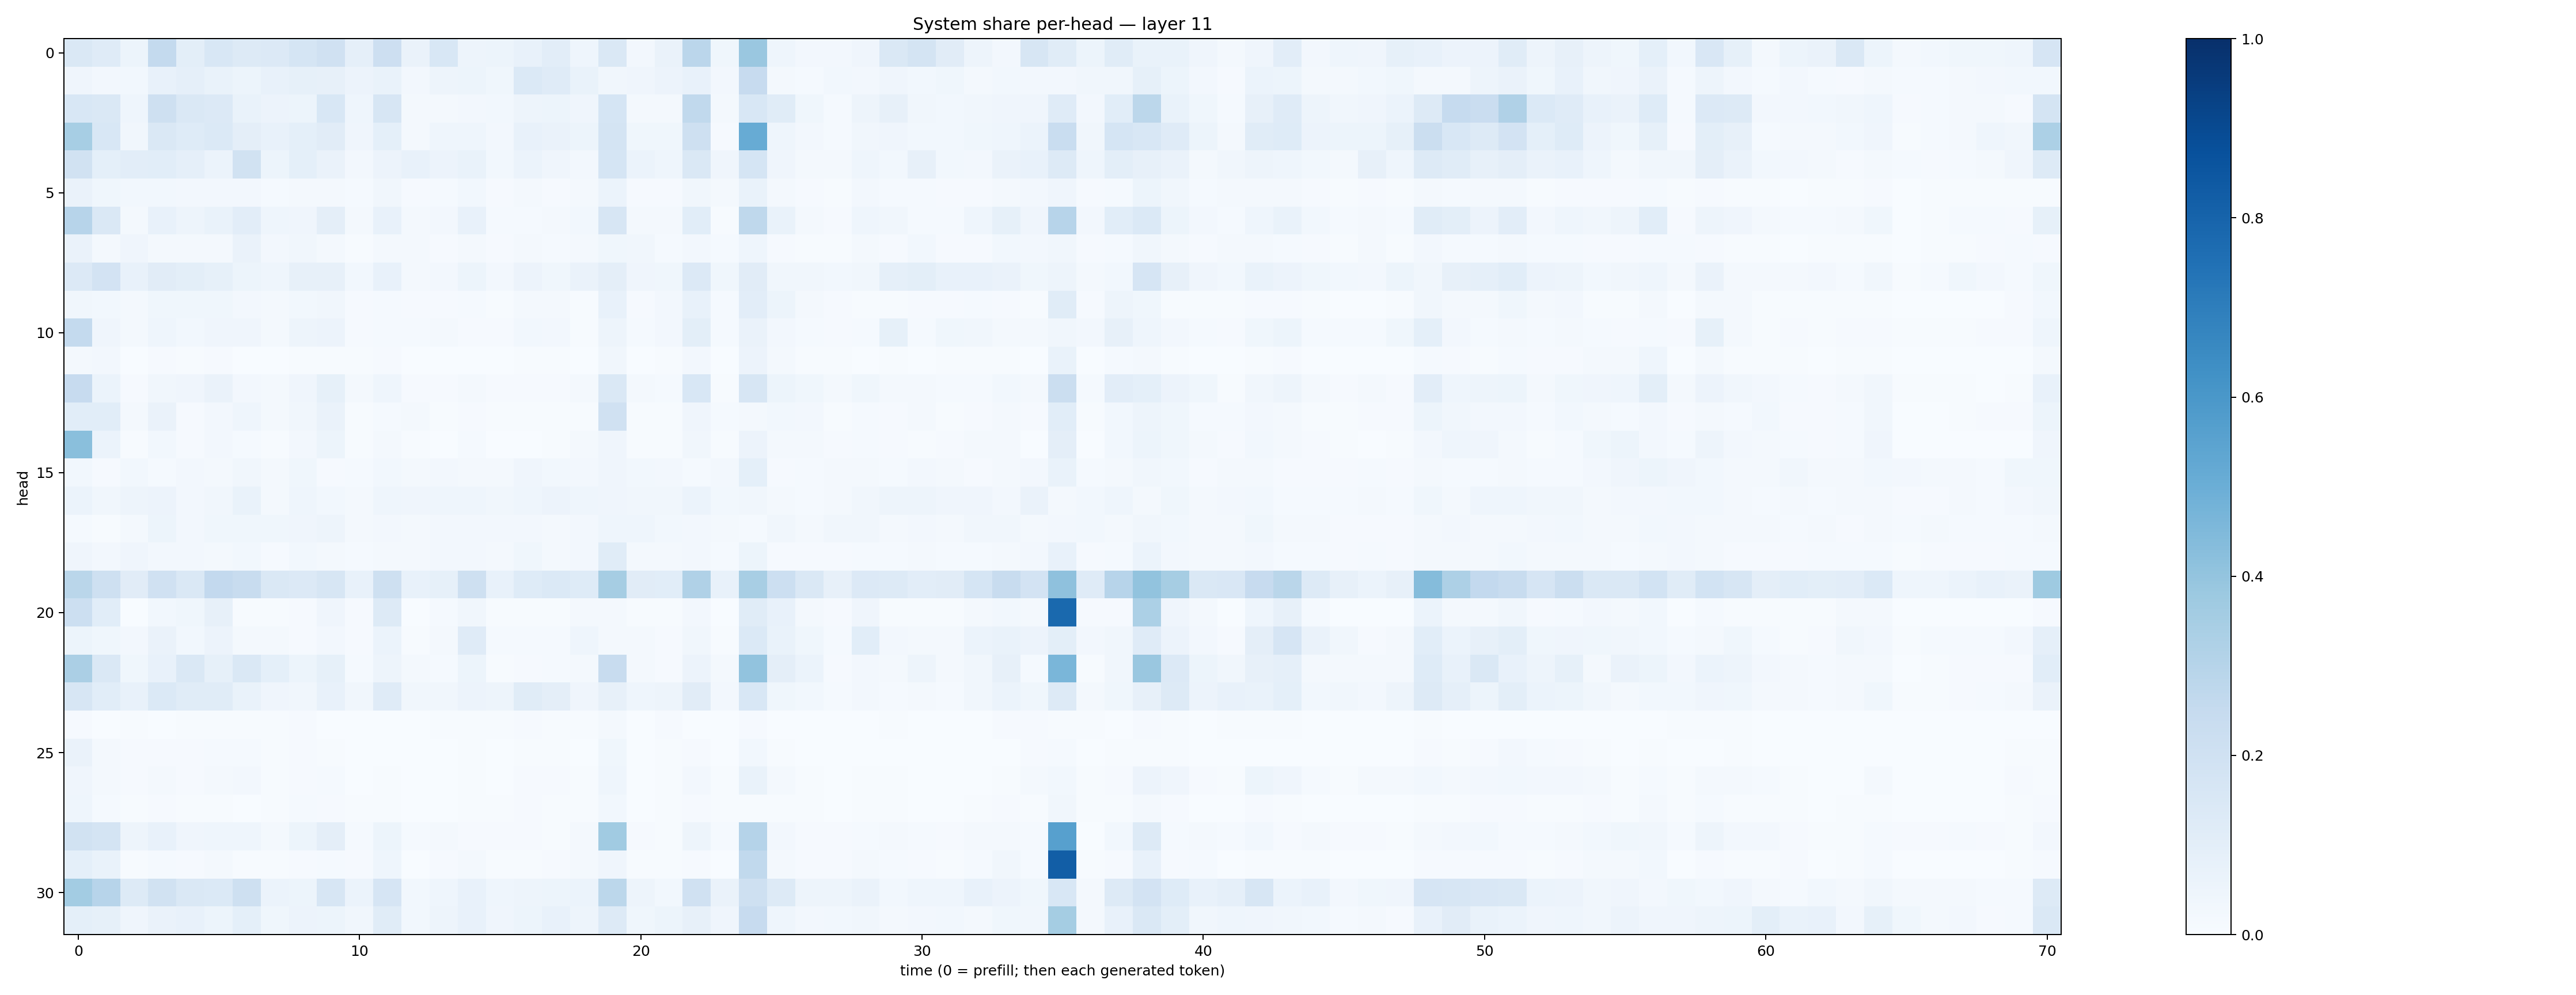

Source data for this figure (header and first rows):
0.14354336, 0.11999809, 0.05418434, 0.25488102, 0.100195885, 0.15296197, 0.12769105, 0.13619459, 0.17165568, 0.19722976, 0.08802195, 0.2118281, 0.06433779, 0.15563042, 0.04983501, 0.05225944, 0.07152307, 0.10220397, 0.045268647, 0.14069492, 0.026928667, 0.06511761, 0.28497782, 0.038808726
0.04061, 0.02595, 0.02913, 0.07646, 0.08615, 0.06865, 0.05363, 0.07384, 0.08468, 0.07876, 0.05656, 0.06822, 0.02701, 0.04917, 0.05282, 0.03817, 0.1382, 0.1189, 0.06993, 0.03341, 0.0412, 0.05657, 0.07499, 0.02378
0.1536, 0.1465, 0.04633, 0.2034, 0.1426, 0.1349, 0.06799, 0.05828, 0.05459, 0.1557, 0.04546, 0.1611, 0.01627, 0.02277, 0.02344, 0.02989, 0.04966, 0.05139, 0.04082, 0.1716, 0.02068, 0.01607, 0.2652, 0.01886
0.3461, 0.1535, 0.03198, 0.1434, 0.1234, 0.1379, 0.09541, 0.07184, 0.09233, 0.1123, 0.03949, 0.09347, 0.02031, 0.04337, 0.0443, 0.02567, 0.0746, 0.06409, 0.05361, 0.1738, 0.03616, 0.03669, 0.2065, 0.01113
0.1902, 0.09206, 0.1027, 0.1071, 0.08671, 0.06126, 0.1905, 0.05459, 0.09112, 0.06556, 0.02427, 0.05734, 0.07575, 0.05696, 0.06822, 0.02864, 0.05996, 0.04244, 0.02716, 0.1685, 0.06151, 0.04377, 0.1419, 0.04126
0.06428, 0.03701, 0.02856, 0.02776, 0.02487, 0.02688, 0.02392, 0.01348, 0.0234, 0.02111, 0.01446, 0.03165, 0.00898, 0.01293, 0.02858, 0.009687, 0.02018, 0.01098, 0.01922, 0.06076, 0.009312, 0.01166, 0.03139, 0.01639
0.2944, 0.144, 0.01799, 0.07309, 0.04948, 0.06748, 0.1017, 0.0441, 0.03939, 0.09684, 0.02335, 0.0751, 0.02048, 0.02656, 0.07138, 0.01388, 0.01488, 0.01577, 0.02959, 0.1621, 0.01837, 0.02022, 0.1072, 0.005914
0.06638, 0.0188, 0.04212, 0.0229, 0.02, 0.02233, 0.06281, 0.02571, 0.03222, 0.01946, 0.007679, 0.01804, 0.02235, 0.0114, 0.02288, 0.009793, 0.02169, 0.0156, 0.01849, 0.03733, 0.035, 0.01551, 0.02731, 0.01216
0.1338, 0.1816, 0.07246, 0.11, 0.1005, 0.0839, 0.05146, 0.04608, 0.08185, 0.07826, 0.02751, 0.07536, 0.02339, 0.02425, 0.05189, 0.026, 0.05713, 0.03711, 0.06377, 0.09449, 0.04016, 0.03622, 0.1336, 0.03553
0.03399, 0.02953, 0.01936, 0.03566, 0.03723, 0.03535, 0.02577, 0.02036, 0.03033, 0.03505, 0.01144, 0.01406, 0.007991, 0.008661, 0.01555, 0.007784, 0.02052, 0.02056, 0.007686, 0.07376, 0.01054, 0.02636, 0.07676, 0.01551
0.2558, 0.03935, 0.01712, 0.04401, 0.02926, 0.03965, 0.04075, 0.02196, 0.04964, 0.05593, 0.01133, 0.01493, 0.0129, 0.0213, 0.01119, 0.01102, 0.02834, 0.0249, 0.006501, 0.04819, 0.01228, 0.02648, 0.09833, 0.01494
0.01944, 0.02454, 0.003288, 0.008472, 0.007166, 0.008785, 0.002161, 0.002158, 0.005926, 0.006779, 0.006495, 0.008199, 0.002768, 0.002085, 0.002767, 0.002941, 0.00435, 0.004793, 0.003245, 0.03469, 0.002487, 0.006255, 0.02461, 0.003607
0.2427, 0.0607, 0.009736, 0.03151, 0.04236, 0.06615, 0.02728, 0.02076, 0.03966, 0.08318, 0.01596, 0.04525, 0.01134, 0.009032, 0.02215, 0.008008, 0.01129, 0.008857, 0.01728, 0.1472, 0.0207, 0.01557, 0.1541, 0.005505
0.1077, 0.1061, 0.01947, 0.06263, 0.01122, 0.02471, 0.04632, 0.0213, 0.03182, 0.0634, 0.004777, 0.01367, 0.01837, 0.006319, 0.00927, 0.004156, 0.007334, 0.006117, 0.007501, 0.1964, 0.007308, 0.004687, 0.04096, 0.0132
0.4236, 0.05958, 0.007136, 0.02744, 0.009476, 0.02451, 0.01441, 0.006509, 0.02458, 0.05457, 0.007032, 0.02026, 0.004224, 0.003343, 0.01242, 0.003837, 0.00341, 0.005384, 0.01846, 0.03961, 0.006309, 0.005323, 0.03137, 0.004962
0.02935, 0.01009, 0.02846, 0.01251, 0.02388, 0.02151, 0.03254, 0.0184, 0.03857, 0.01019, 0.01383, 0.03001, 0.02279, 0.02706, 0.02035, 0.01859, 0.03922, 0.02798, 0.02717, 0.0397, 0.02839, 0.02425, 0.01488, 0.02526
0.06078, 0.03126, 0.04745, 0.05658, 0.02555, 0.03459, 0.06926, 0.02328, 0.04415, 0.02963, 0.01889, 0.04422, 0.04144, 0.0444, 0.04441, 0.03171, 0.0453, 0.05844, 0.04445, 0.0423, 0.03141, 0.0329, 0.06125, 0.02769
0.01457, 0.005187, 0.0187, 0.05448, 0.02438, 0.03579, 0.03852, 0.03657, 0.04161, 0.04737, 0.02326, 0.02683, 0.0199, 0.02489, 0.0261, 0.02612, 0.02479, 0.01666, 0.02517, 0.04403, 0.04383, 0.02943, 0.02357, 0.01816
0.03938, 0.02523, 0.04225, 0.02436, 0.02665, 0.02194, 0.02763, 0.009857, 0.02811, 0.0213, 0.01431, 0.01943, 0.02008, 0.02654, 0.02565, 0.01826, 0.03613, 0.01799, 0.02683, 0.115, 0.01745, 0.01566, 0.02729, 0.01342
0.289, 0.2047, 0.1095, 0.1962, 0.1465, 0.258, 0.2418, 0.1467, 0.134, 0.1636, 0.07756, 0.2069, 0.07304, 0.08208, 0.2064, 0.07469, 0.1217, 0.1393, 0.1239, 0.3484, 0.1109, 0.1068, 0.3183, 0.07739
0.2153, 0.1079, 0.001729, 0.03049, 0.03672, 0.07859, 0.007792, 0.00696, 0.008749, 0.04239, 0.008265, 0.1263, 0.00313, 0.01325, 0.03465, 0.005261, 0.003971, 0.004482, 0.01764, 0.02166, 0.005173, 0.004944, 0.02632, 0.001303
0.05226, 0.03767, 0.02412, 0.0644, 0.02891, 0.05488, 0.02151, 0.0173, 0.008165, 0.02576, 0.01095, 0.0621, 0.006721, 0.02058, 0.1197, 0.0123, 0.01485, 0.01495, 0.04604, 0.02113, 0.02299, 0.01013, 0.0343, 0.004743
0.3322, 0.1412, 0.03846, 0.07662, 0.1475, 0.08491, 0.1427, 0.09205, 0.05282, 0.0823, 0.01527, 0.04992, 0.02151, 0.01502, 0.05288, 0.007799, 0.008605, 0.01428, 0.0182, 0.2384, 0.0168, 0.008083, 0.05632, 0.02024
0.1613, 0.1077, 0.07658, 0.1378, 0.1163, 0.1142, 0.06736, 0.03948, 0.03411, 0.07294, 0.03361, 0.1174, 0.03407, 0.03495, 0.05535, 0.04897, 0.1135, 0.09651, 0.04195, 0.08034, 0.04538, 0.04938, 0.1104, 0.0251
0.01048, 0.00334, 0.006987, 0.00351, 0.005614, 0.005436, 0.005772, 0.005617, 0.01164, 0.00361, 0.00294, 0.003296, 0.003865, 0.004572, 0.004194, 0.005212, 0.01156, 0.006513, 0.005762, 0.01597, 0.003512, 0.00882, 0.002592, 0.002594
0.06292, 0.01673, 0.01132, 0.01049, 0.009981, 0.01205, 0.01559, 0.006492, 0.008278, 0.004587, 0.00239, 0.003701, 0.00326, 0.001742, 0.00417, 0.001705, 0.005562, 0.004373, 0.002838, 0.03906, 0.003184, 0.005419, 0.009414, 0.002509
0.04212, 0.01671, 0.009068, 0.01798, 0.0112, 0.01756, 0.0269, 0.00521, 0.01153, 0.01535, 0.003903, 0.007604, 0.001847, 0.001492, 0.004946, 0.00302, 0.009275, 0.009563, 0.006275, 0.04329, 0.003139, 0.006143, 0.02407, 0.006665
0.04393, 0.01334, 0.004538, 0.008774, 0.006804, 0.007134, 0.003317, 0.005069, 0.01468, 0.009389, 0.006526, 0.006397, 0.002395, 0.00249, 0.005018, 0.006237, 0.01107, 0.00481, 0.004081, 0.02898, 0.003268, 0.007177, 0.008614, 0.006306
0.1895, 0.175, 0.04818, 0.07297, 0.0419, 0.04674, 0.04535, 0.02217, 0.05462, 0.09607, 0.01481, 0.05268, 0.0127, 0.02297, 0.01089, 0.00792, 0.01089, 0.006328, 0.01738, 0.3671, 0.01033, 0.005792, 0.04756, 0.01531
0.09185, 0.06711, 0.004628, 0.01363, 0.01028, 0.01631, 0.004537, 0.004838, 0.007868, 0.01176, 0.009731, 0.04662, 0.002375, 0.01087, 0.01588, 0.005305, 0.007394, 0.008976, 0.01883, 0.04243, 0.006185, 0.00771, 0.007886, 0.003906
0.3556, 0.2963, 0.1316, 0.1898, 0.1457, 0.1396, 0.2091, 0.06098, 0.0509, 0.161, 0.06205, 0.1672, 0.03032, 0.04658, 0.07493, 0.04518, 0.04872, 0.05275, 0.05962, 0.2806, 0.04831, 0.02921, 0.1981, 0.06506
0.09187, 0.08357, 0.04078, 0.06329, 0.07393, 0.05213, 0.09039, 0.03693, 0.05579, 0.05279, 0.03304, 0.1145, 0.0279, 0.04789, 0.0729, 0.04108, 0.05122, 0.07399, 0.04848, 0.126, 0.03529, 0.05463, 0.07894, 0.0393
